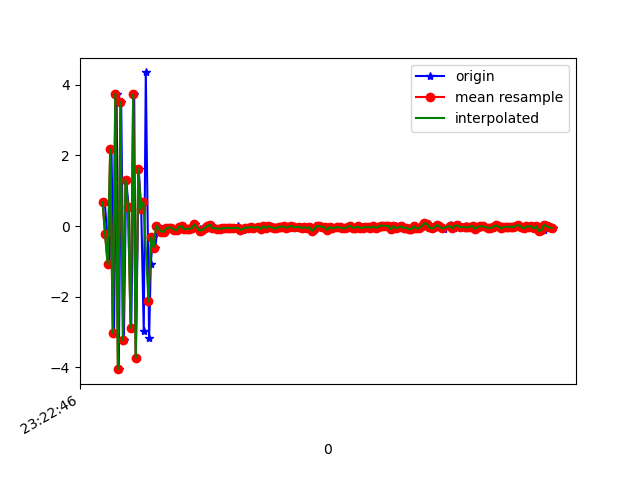

The table this chart was drawn from, first rows:
1618183366378, 879029339555710, 0.67634773, 0.10707641, -9.14859
1618183366395, 879029358786480, -0.2376, 0.1879, 9.374
1618183366415, 879029378017250, -1.082, -0.04693, -9.655
1618183366430, 879029397248020, 2.174, 0.6185, 9.19
1618183366450, 879029416478790, -3.03, -0.3648, -8.676
1618183366470, 879029435709560, 3.751, 0.7727, 6.931
1618183366487, 879029454940330, -4.056, -0.6772, -4.102
1618183366506, 879029474171100, 3.508, 0.9416, -0.5676
1618183366527, 879029493401870, -3.238, -0.4226, 4.496
1618183366545, 879029512632640, 1.309, 0.3008, -8.431
1618183366565, 879029531863410, 0.5289, 0.418, 9.089
1618183366585, 879029551094180, -2.884, -0.4922, -8.104
1618183366608, 879029570324950, 3.734, 0.9959, 3.686
1618183366621, 879029589555720, -3.739, -0.4719, 1.627
1618183366643, 879029608786490, 1.63, 0.5152, -7.17
1618183366663, 879029628017260, 0.4868, 0.4297, 9.094
1618183366683, 879029647248030, -2.982, -0.5374, -7.711
1618183366699, 879029666478800, 4.352, 0.9624, 1.754
1618183366725, 879029685709570, -3.187, -0.4099, 4.108
1618183366738, 879029704940340, -1.085, 0.1955, -7.436
1618183366754, 879029724171110, -0.3217, 0.04859, -2.212
1618183366774, 879029743401880, -0.6114, -0.01427, -0.6435
1618183366791, 879029762632650, 0.01496, 0.2031, -0.07635
1618183366812, 879029781863420, -0.07207, 0.1367, -0.1556
1618183366830, 879029801094190, -0.1589, 0.0929, -0.06524
1618183366851, 879029820324960, -0.1571, 0.05098, -0.1143
1618183366869, 879029839555730, -0.05041, 0.0938, -0.05032
1618183366887, 879029858786500, -0.04676, 0.1085, -0.08637
1618183366906, 879029878017270, -0.04352, 0.1391, -0.1338
1618183366926, 879029897248040, -0.1003, 0.1032, -0.1142
1618183366944, 879029916478810, -0.1235, 0.09618, -0.1283
1618183366964, 879029935709580, -0.01793, 0.05222, -0.135
1618183366981, 879029954940350, -0.005558, 0.1059, -0.08935
1618183367005, 879029974171120, -0.09107, 0.1205, -0.08399
1618183367031, 879029993401890, -0.07588, 0.1104, -0.08378
1618183367050, 879030012632660, -0.07542, 0.04414, -0.06467
1618183367069, 879030031863430, -0.06528, 0.07773, -0.06092
1618183367083, 879030051094200, 0.04778, 0.1213, -0.09419
1618183367122, 879030070324970, -0.08553, 0.1169, -0.1421
1618183367125, 879030089555740, -0.1685, 0.08593, -0.1261
1618183367140, 879030108786510, -0.1152, 0.08637, -0.1264
1618183367172, 879030128017280, -0.05927, 0.1195, -0.07497
1618183367180, 879030147248050, -0.005327, 0.1538, -0.0945
1618183367208, 879030166478820, 0.04158, 0.1564, -0.09505
1618183367222, 879030185709590, -0.002156, 0.1885, -0.05141
1618183367236, 879030204940360, -0.09604, 0.1679, -0.0786
1618183367262, 879030224171130, -0.1013, 0.1638, -0.07731
1618183367277, 879030243401900, -0.04711, 0.1183, -0.1507
1618183367294, 879030262632670, -0.07237, 0.05047, -0.1028
1618183367310, 879030281863440, -0.06891, 0.06681, -0.1324
1618183367334, 879030301094210, -0.05613, 0.08159, -0.1454
1618183367352, 879030320324980, -0.04801, 0.08619, -0.08479
1618183367368, 879030339555750, -0.05688, 0.06015, -0.03997
1618183367397, 879030358786520, -0.05624, 0.08684, -0.06039
1618183367422, 879030378017290, -0.0103, 0.04984, -0.09648
1618183367431, 879030397248060, -0.07696, 0.008333, -0.07526
1618183367454, 879030416478830, -0.09569, 0.00242, -0.03785
1618183367457, 879030435709600, -0.1263, 0.01991, -0.01135
1618183367488, 879030454940370, -0.04202, 0.03495, -0.05351
1618183367502, 879030474171140, -0.04879, 0.01454, -0.06446
1618183367523, 879030493401910, -0.02177, 0.09352, -0.06884
... 124 more rows
